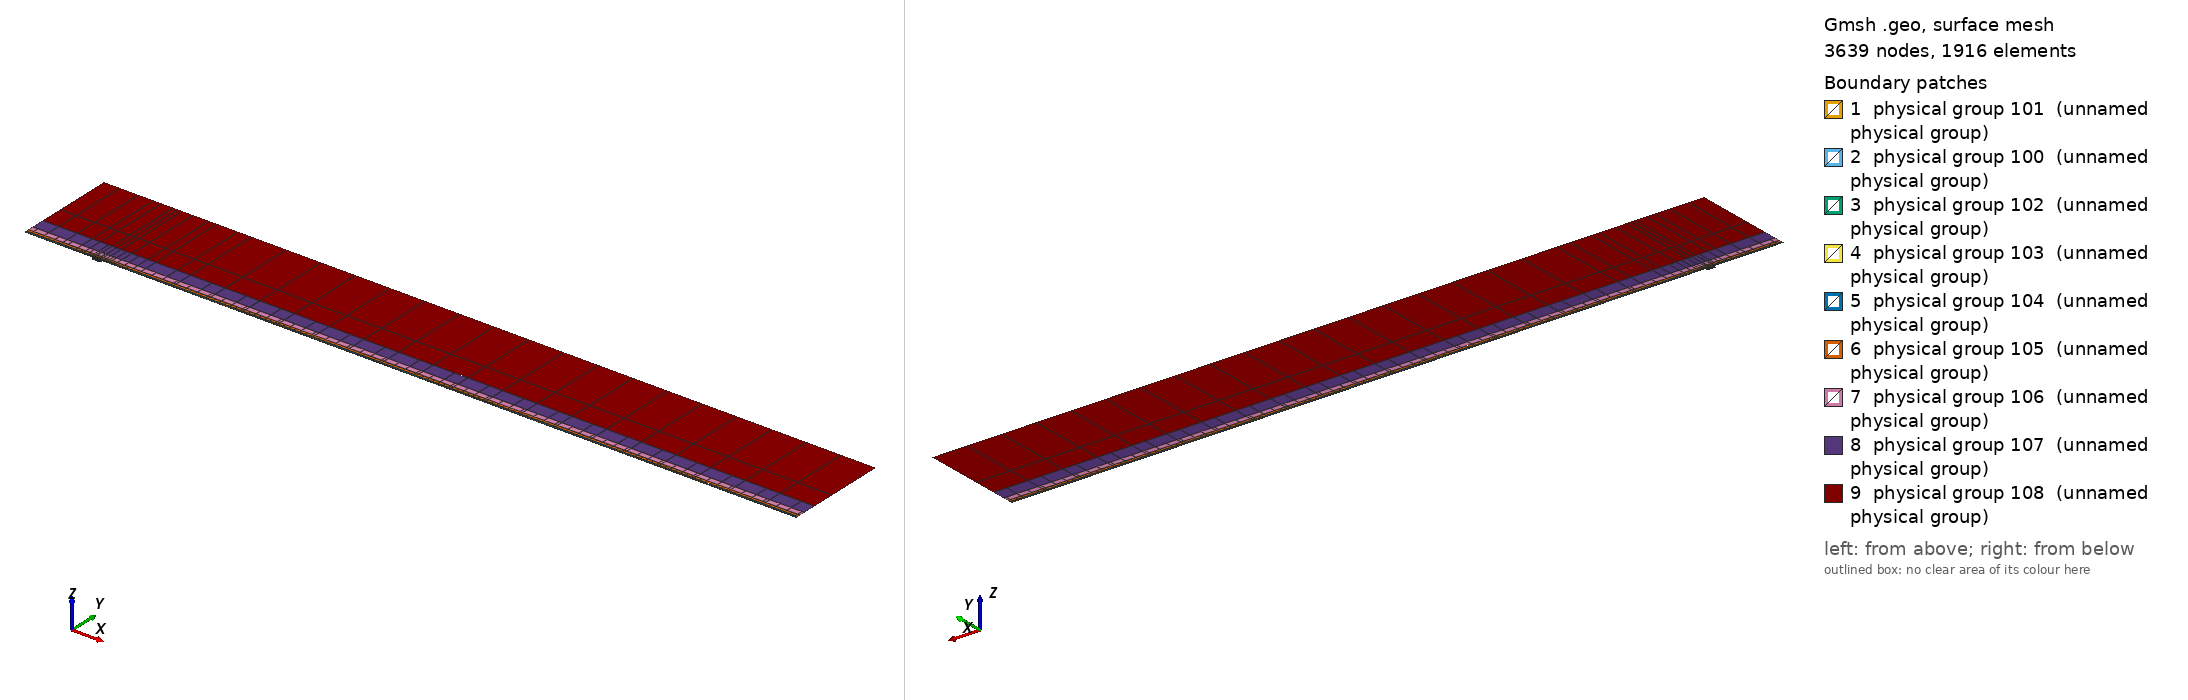

Gmsh geometry script, surface-meshed: 3639 nodes, 1916 surface elements. Boundary patches (legend numbers): 1 physical group 101 (unnamed physical group), 2 physical group 100 (unnamed physical group), 3 physical group 102 (unnamed physical group), 4 physical group 103 (unnamed physical group), 5 physical group 104 (unnamed physical group), 6 physical group 105 (unnamed physical group), 7 physical group 106 (unnamed physical group), 8 physical group 107 (unnamed physical group), 9 physical group 108 (unnamed physical group). Left view from above one corner, right view from below the opposite corner. Legend entries are the model's physical surfaces. The drawing asked Gmsh for element sizes between 1% and 20% of the model's largest extent; the script's own settings can give other sizes.

=== mesh.geo (drawn) ===
// Keep coincident points/curves of the non-conforming interfaces as distinct entities
Geometry.AutoCoherence = 0;

// Macro parameters
deltaStar = 1;
D = 4 * deltaStar; // depth of the gap
W = 13 * deltaStar; // width of the gap
BL = 0.25 * deltaStar; // height of the first layer of quad elements (conforming with the gap)
x0 = 100 * deltaStar; // x distance from inflow to gap
lengthOutflow = 1000 * deltaStar; // length after the gap
x3 = W + lengthOutflow; // last point of the domain
height = 150 * deltaStar; // height of the domain

// Micro parameters
dx = 0.15; // horizontal size of the elements at the leading edge of the gap (x = 0)
dx_te = dx; // horizontal size of the elements at the trailing edge of the gap (x = W, most resolution-demanding point in the domain)
dy = 1.25 * dx;

// Horizontal sizes. The first layer of quads (layer L = 0) has size dx (dx_te) at the leading (trailing) edge of the gap, growing with
// ratio q_h[0] away from them up to h_max[0]. Layer L and L + 1 (L = k + 1 is the strip k) are separated by a non-conforming interface
// (except inside the gap, where the first layer is conforming with it).
// NESTED interfaces: the nodes of strip k are a subset of the nodes of the layer below. Two neighbouring faces of the layer below are
// merged into one face (2:1) only if the merged face is not larger than the target size of strip k,
// h_target_k = Min(dx * coarsen_h^(k + 1) + (q_h[k + 1] - 1) * d, h_max[k + 1]) (d = distance to the closest edge of the gap);
// otherwise the face is kept (1:1). Hence every vertex of the upper side of an interface is also a vertex of the lower side, and no
// face of the lower side straddles a vertex of the upper side (a staggered, non-nested interface makes P4 unstable).
y_if[] = {BL, 0.75 * deltaStar, 1.75 * deltaStar, 3.75 * deltaStar, 8 * deltaStar, 16 * deltaStar, 35 * deltaStar}; // heights of the non-conforming interfaces (first one must be BL)
coarsen_h = 2; // horizontal coarsening factor of h_min across each interface
q_h[] = {1.1, 1.15, 1.15, 1.2, 1.25, 1.3, 1.35, 1.4}; // horizontal growth ratio away from the edges of the gap, for each layer
h_max[] = {4, 4, 4, 5, 8, 20, 50, 200}; // R1: refined to resolve the TS waves downstream (DNS: {8, 10, 20, 50, 100, 200, 300, 500}) // maximum horizontal size, for each layer
q_v[] = {1.3, 1.3, 1.3, 1.4, 1.6, 2.0, 2.5}; // vertical growth ratio of the elements in each strip
n_v_min[] = {1, 1, 1, 1, 1, 1, 1, 1};
k_fine_end = 4; // from strip k_fine_end on, the 2:1 merging in each interval starts at the end closest to the gap (otherwise the last
                // face before the leading edge is never merged and becomes a spike of very large aspect ratio in the upper strips)

// Every interface is split in x into segments of length ~seg_len (plus the breakpoints 0, W/2, W). Each segment is a separate
// Nektar++ interface: Nektar++ pairs every rank holding one side of an interface with every rank holding the other side,
// so short segments keep the interface communication local.
seg_len = 50;

// fit (check the file scripts/fit_gmsh.py for more details)
p_in_v_left = 1.0335663036230878 - 1.0234149444433507/(W - 0.8098798097181781)^0.5991729377115732; // densitiy concentration of elements inside the gap, vertically, near the left wall.
p_in_v_right = 1.008073572191136 - 1.1471875292840257/(W - 1.2941255994826328)^0.7890392764815325; // densitiy concentration of elements inside the gap, vertically, near the right wall.
p_in_h_bottom = 0.8; // densitiy concentration of elements inside the gap, horizontally.
p_in_h_top = 0.8; // densitiy concentration of elements inside the gap, horizontally.
p_out_h = 0.5; // densitiy concentration of elements of the first layer, vertically (towards the wall).

// Automated parameters
a_in_v_right = dx_te / (W / 2);
a_in_v_left = dx / (W / 2);
a_in_h_bottom = dy / (D / 2);
a_in_h_top = dx / (D / 2);
a_out_h = dx / BL;

// for the derivation of the formula, see file 20250123_gmshFormula.md in the docs folder
N_in_v_right = Ceil( Log (a_in_v_right / (1 - p_in_v_right + a_in_v_right * p_in_v_right)) / Log(p_in_v_right) );
N_in_v_left = Ceil( Log (a_in_v_left / (1 - p_in_v_left + a_in_v_left * p_in_v_left)) / Log(p_in_v_left) );
N_in_h_bottom = Ceil( Log (a_in_h_bottom / (1 - p_in_h_bottom + a_in_h_bottom * p_in_h_bottom)) / Log(p_in_h_bottom) );
N_in_h_top = Ceil( Log (a_in_h_top / (1 - p_in_h_top + a_in_h_top * p_in_h_top)) / Log(p_in_h_top) );
N_out_h = Ceil( Log (a_out_h / (1 - p_out_h + a_out_h * p_out_h)) / Log(p_out_h) ) + 1; // + 1 is to correct the fact that the distance is too small to properly approximate the dx length
N_out_h = Max(N_out_h, n_v_min[0] + 1);

// ---------------------------
// gap
// ---------------------------
Point(2) = {0,0,0};
Point(3) = {0,-D,0};
Point(4) = {W,-D,0};
Point(5) = {W,0,0};
Point(13) = {W/2,0,0};
Point(15) = {0,-D/2,0};
Point(16) = {W/2,-D,0};
Point(17) = {W,-D/2,0};
Line(2) = {2,15};
Line(3) = {3,16};
Line(4) = {4,17};
Line(14) = {2,13};
Line(15) = {15,3};
Line(16) = {16,4};
Line(17) = {17,5};
Line(18) = {13,5};
Curve Loop(2) = {2, 15, 3, 16, 4, 17, -18, -14};
Plane Surface(2) = {2};
Transfinite Surface {2} = {3, 4, 5, 2};
Transfinite Curve {18, 16} = N_in_v_right Using Progression p_in_v_right;
Transfinite Curve {-14, -3} = N_in_v_left Using Progression p_in_v_left;
Transfinite Curve {15, -4} = N_in_h_bottom Using Progression p_in_h_bottom;
Transfinite Curve {-2, 17} = N_in_h_top Using Progression p_in_h_top;
Recombine Surface {2};

// ---------------------------
// breakpoints of the segments of the interfaces (common to all the horizontal lines)
// ---------------------------
x_int[] = {-x0};
n_seg = Max(Round((x0) / seg_len), 1);
For m In {1:n_seg-1}
  x_int[] += {-x0 + m * x0 / n_seg};
EndFor
x_int[] += {0, W/2, W};
n_seg = Max(Round((x3 - W) / seg_len), 1);
For m In {1:n_seg-1}
  x_int[] += {W + m * (x3 - W) / n_seg};
EndFor
x_int[] += {x3};
nInt = #x_int[] - 1;

// Macro creating a horizontal chain of lines at height y_chain, from -x0 to x3, with points at all the breakpoints x_int[]
// and size h_min_k at the edges of the gap, growing with ratio q_k up to h_max_k.
// If gap_lines == 1, the intervals [0, W/2] and [W/2, W] use the lines gap_l and gap_r instead (conforming with the gap).
// Output: chain[] (lines), chain_cnt[] (number of lines in each interval), p_first, p_last (end points)
// Macro appending to Xc[] the n_ nodes (excluding the first one) of a transfinite line [xa_, xa_ + L_] with n_ elements and progression r_
Macro AddNodes
  For j In {1:n_}
    If (Fabs(r_ - 1) < 1e-12)
      Xc[] += {xa_ + L_ * j / n_};
    Else
      Xc[] += {xa_ + L_ * (r_^j - 1) / (r_^n_ - 1)};
    EndIf
  EndFor
Return

// Macro setting isb_ = 1 if xq_ is one of the breakpoints x_int[]
Macro IsBreakpoint
  isb_ = 0;
  For ib_ In {0:#x_int[]-1}
    If (Fabs(xq_ - x_int[ib_]) < 1e-9)
      isb_ = 1;
    EndIf
  EndFor
Return

// Macro creating the nested chain of strip k from the nodes X_lo[] of the layer below, interval by interval (between breakpoints):
// two neighbouring faces are merged (2:1) if the merged face is not larger than the target size of the strip; otherwise the face
// is kept (1:1). The faces are paired from the left end of each interval, except from strip k_fine_end on in the intervals whose
// fine end (closest edge of the gap) is on the right (x < 0 and W/2 < x < W), which are paired from the right. Output: X_up[]
Macro NestedNodes
  X_up[] = {X_lo[0]};
  j0_ = 0;
  For ii_ In {0:nInt-1}
    // nodes j0_..j1_ of X_lo[] in the interval [x_int[ii_], x_int[ii_ + 1]]
    found_ = 0;
    For jj_ In {j0_ + 1:#X_lo[]-1}
      If (found_ == 0 && Fabs(X_lo[jj_] - x_int[ii_ + 1]) < 1e-9)
        j1_ = jj_; found_ = 1;
      EndIf
    EndFor
    xmi_ = (x_int[ii_] + x_int[ii_ + 1]) / 2;
    rev_ = (k >= k_fine_end && (xmi_ < 0 || (xmi_ > W/2 && xmi_ < W)));
    seg_[] = {};
    If (rev_)
      For jj_ In {j1_:j0_:-1}
        seg_[] += {X_lo[jj_]};
      EndFor
    Else
      For jj_ In {j0_:j1_}
        seg_[] += {X_lo[jj_]};
      EndFor
    EndIf
    // greedy pairing along seg_[] (no breakpoint inside it)
    out_[] = {seg_[0]};
    skip = 0;
    For j In {0:#seg_[]-2}
      If (skip)
        skip = 0;
      Else
        merge = 0;
        If (j + 2 <= #seg_[] - 1)
          xm_ = (seg_[j] + seg_[j + 2]) / 2;
          d_ = (xm_ < W/2 ? Fabs(xm_) : Fabs(xm_ - W));
          hm_ = (xm_ > W/2 ? dx_te : dx) * coarsen_h^(k + 1);
          ht_ = Min(hm_ + (q_h[k + 1] - 1) * d_, h_max[k + 1]);
          If (Fabs(seg_[j + 2] - seg_[j]) <= ht_)
            merge = 1;
          EndIf
        EndIf
        If (merge)
          out_[] += {seg_[j + 2]}; skip = 1;
        Else
          out_[] += {seg_[j + 1]};
        EndIf
      EndIf
    EndFor
    // append the new nodes of the interval (without its first node, already in X_up[]) in increasing x
    If (rev_)
      For jj_ In {#out_[]-2:0:-1}
        X_up[] += {out_[jj_]};
      EndFor
    Else
      For jj_ In {1:#out_[]-1}
        X_up[] += {out_[jj_]};
      EndFor
    EndIf
    j0_ = j1_;
  EndFor
Return

// Macro creating a chain of straight lines (one element each) through the nodes X_up[] at height y_chain.
// Output: chain[] (lines), chain_cnt[] (number of lines in each interval between breakpoints), p_first, p_last
Macro ExplicitChain
  chain[] = {}; chain_cnt[] = {};
  pa = newp; Point(pa) = {X_up[0], y_chain, 0}; p_first = pa;
  cnt = 0;
  For j In {1:#X_up[]-1}
    pb = newp; Point(pb) = {X_up[j], y_chain, 0};
    l = newl; Line(l) = {pa, pb};
    Transfinite Curve {l} = 2;
    chain[] += {l}; cnt += 1;
    xq_ = X_up[j]; Call IsBreakpoint;
    If (isb_)
      chain_cnt[] += {cnt}; cnt = 0;
    EndIf
    pa = pb;
  EndFor
  p_last = pa;
Return

Macro HorizontalChain
  chain[] = {};
  chain_cnt[] = {};
  Xc[] = {x_int[0]}; // x of the nodes of the chain
  pa = newp; Point(pa) = {x_int[0], y_chain, 0};
  p_first = pa;
  For i In {0:nInt-1}
    xm = (x_int[i] + x_int[i + 1]) / 2;
    h_min_i = (xm > W/2 ? Min(h_min_k * dx_te / dx, h_max_k) : h_min_k); // size at the closest edge of the gap
    d_c = (h_max_k - h_min_i) / (q_k - 1); // distance to the gap edge where the size reaches h_max_k
    If (gap_lines && xm > 0 && xm < W)
      If (xm < W/2)
        chain[] += {gap_l}; pb = gap_pm;
        For j In {1:N_in_v_left-1}
          m = N_in_v_left - 1 - j;
          Xc[] += {W/2 - W/2 * (p_in_v_left^m - 1) / (p_in_v_left^(N_in_v_left - 1) - 1)};
        EndFor
      Else
        chain[] += {gap_r}; pb = gap_pr;
        For j In {1:N_in_v_right-1}
          Xc[] += {W/2 + W/2 * (p_in_v_right^j - 1) / (p_in_v_right^(N_in_v_right - 1) - 1)};
        EndFor
      EndIf
      chain_cnt[] += {1};
    Else
      If (gap_lines && x_int[i + 1] == 0)
        pb = gap_pl;
      Else
        pb = newp; Point(pb) = {x_int[i + 1], y_chain, 0};
      EndIf
      // distance of both ends to the closest edge of the gap (the breakpoints include 0, W/2 and W)
      If (xm < 0)
        da = -x_int[i]; db = -x_int[i + 1];
      ElseIf (xm < W/2)
        da = x_int[i]; db = x_int[i + 1];
      ElseIf (xm < W)
        da = W - x_int[i]; db = W - x_int[i + 1];
      Else
        da = x_int[i] - W; db = x_int[i + 1] - W;
      EndIf
      d1 = Min(da, db); d2 = Max(da, db);
      h1 = Min(h_min_i + (q_k - 1) * d1, h_max_k);
      If (d2 <= d_c + 0.5 * h_max_k || d1 >= d_c - 0.5 * h1)
        // a single line: geometric (fine end at the gap side) or uniform
        If (d1 >= d_c - 0.5 * h1)
          n = Max( Round((d2 - d1) / h_max_k), 1 ); prog = 1;
        Else
          h2 = Min(h_min_i + (q_k - 1) * d2, h_max_k);
          n = Max( Round(Log(h2 / h1) / Log(q_k) + (d2 - Min(d2, d_c)) / h_max_k), 1 ); prog = q_k;
        EndIf
        l = newl; Line(l) = {pa, pb};
        Transfinite Curve {l} = n + 1 Using Progression (da < db ? prog : 1/prog);
        xa_ = x_int[i]; L_ = x_int[i + 1] - x_int[i]; n_ = n; r_ = (da < db ? prog : 1/prog); Call AddNodes;
        chain[] += {l};
        chain_cnt[] += {1};
      Else
        // geometric part next to the gap side, uniform part away from it
        n_g = Max( Round(Log(h_max_k / h1) / Log(q_k)), 1 );
        n_u = Max( Round((d2 - d_c) / h_max_k), 1 );
        pm = newp;
        If (da < db)
          Point(pm) = {x_int[i] + (d_c - d1), y_chain, 0};
          lg = newl; Line(lg) = {pa, pm};
          lu = newl; Line(lu) = {pm, pb};
          Transfinite Curve {lg} = n_g + 1 Using Progression q_k;
          Transfinite Curve {lu} = n_u + 1 Using Progression 1;
          chain[] += {lg, lu};
          xa_ = x_int[i]; L_ = d_c - d1; n_ = n_g; r_ = q_k; Call AddNodes;
          xa_ = x_int[i] + (d_c - d1); L_ = x_int[i + 1] - xa_; n_ = n_u; r_ = 1; Call AddNodes;
        Else
          Point(pm) = {x_int[i + 1] - (d_c - d1), y_chain, 0};
          lu = newl; Line(lu) = {pa, pm};
          lg = newl; Line(lg) = {pm, pb};
          Transfinite Curve {lu} = n_u + 1 Using Progression 1;
          Transfinite Curve {lg} = n_g + 1 Using Progression 1/q_k;
          chain[] += {lu, lg};
          xa_ = x_int[i]; L_ = x_int[i + 1] - (d_c - d1) - xa_; n_ = n_u; r_ = 1; Call AddNodes;
          xa_ = x_int[i + 1] - (d_c - d1); L_ = d_c - d1; n_ = n_g; r_ = 1/q_k; Call AddNodes;
        EndIf
        chain_cnt[] += {2};
      EndIf
    EndIf
    pa = pb;
  EndFor
  p_last = pa;
Return

// ---------------------------
// first layer of quads (y in [0, BL]), conforming with the gap
// ---------------------------
Point(11) = {0,BL,0};
Point(14) = {W/2,BL,0};
Point(12) = {W,BL,0};
Line(12) = {11,14};
Line(19) = {14,12};
Transfinite Curve {19} = N_in_v_right Using Progression p_in_v_right;
Transfinite Curve {-12} = N_in_v_left Using Progression p_in_v_left;

h_min_k = dx; h_max_k = h_max[0]; q_k = q_h[0];
gap_lines = 1;
y_chain = 0; gap_l = 14; gap_r = 18; gap_pl = 2; gap_pm = 13; gap_pr = 5;
Call HorizontalChain;
wall0[] = {chain[]}; pw0 = p_first; pw1 = p_last;
y_chain = BL; gap_l = 12; gap_r = 19; gap_pl = 11; gap_pm = 14; gap_pr = 12;
Call HorizontalChain;
top0[] = {chain[]}; top0_cnt[] = {chain_cnt[]}; pt0 = p_first; pt1 = p_last;
X_lo[] = {Xc[]};
gap_lines = 0;

l_in0 = newl; Line(l_in0) = {pt0, pw0};
l_out0 = newl; Line(l_out0) = {pw1, pt1};
Transfinite Curve {l_in0} = N_out_h Using Progression p_out_h;
Transfinite Curve {-l_out0} = N_out_h Using Progression p_out_h;
cl = newcl; Curve Loop(cl) = {wall0[], l_out0, -top0[{#top0[]-1:0:-1}], l_in0};
s0 = news; Plane Surface(s0) = {cl};
Transfinite Surface {s0} = {pw0, pw1, pt1, pt0};
Recombine Surface {s0};
wall[] = {};
For i In {0:#wall0[]-1}
  If (wall0[i] != 14 && wall0[i] != 18)
    wall[] += {wall0[i]};
  EndIf
EndFor

// ---------------------------
// non-conforming quad strips
// ---------------------------
nStrips = #y_if[];
y_if[] += {height};
h_v = BL * (1 - p_out_h) / (1 - p_out_h^(N_out_h - 1)) * p_out_h^0; // largest element of the first layer (top)
inlet_strips[] = {};
outlet_strips[] = {};
lower_if[] = {top0[]};
lower_cnt[] = {top0_cnt[]};
For k In {0:nStrips-1}
  // nodes of the strip: nested in the nodes of the layer below (1:1 or 2:1)
  Call NestedNodes;
  // horizontal lines (new points also at the bottom, so that the interface is non-conforming, but nested)
  y_chain = y_if[k];
  Call ExplicitChain;
  bottom[] = {chain[]}; bottom_cnt[] = {chain_cnt[]}; pb0 = p_first; pb1 = p_last;
  y_chain = y_if[k + 1];
  Call ExplicitChain;
  top[] = {chain[]}; top_cnt[] = {chain_cnt[]}; pt0 = p_first; pt1 = p_last;
  X_lo[] = {X_up[]};

  // vertical lines, geometric growth q_v starting from the size of the last element below
  H = y_if[k + 1] - y_if[k];
  E_v = Max( Round( Log(1 + H * (q_v[k] - 1) / (q_v[k] * h_v)) / Log(q_v[k]) ), n_v_min[k + 1] );
  h_v = H * (q_v[k] - 1) / (q_v[k]^E_v - 1) * q_v[k]^(E_v - 1); // actual size of the last element of the strip
  ll = newl; Line(ll) = {pb0, pt0};
  lr = newl; Line(lr) = {pb1, pt1};
  Transfinite Curve {ll, lr} = E_v + 1 Using Progression q_v[k];
  inlet_strips[] += {ll};
  outlet_strips[] += {lr};

  // surface
  cl = newcl; Curve Loop(cl) = {bottom[], lr, -top[{#top[]-1:0:-1}], -ll};
  s = news; Plane Surface(s) = {cl};
  Transfinite Surface {s} = {pb0, pb1, pt1, pt0};
  Recombine Surface {s};
  Physical Surface(102 + k) = {s};

  // interface k, segment i: lower side 200 + 2*(k*nInt + i), upper side 201 + 2*(k*nInt + i)
  cl_lo = 0; cl_up = 0;
  For i In {0:nInt-1}
    Physical Curve(200 + 2*(k*nInt + i)) = {lower_if[{cl_lo:cl_lo + lower_cnt[i] - 1}]};
    Physical Curve(201 + 2*(k*nInt + i)) = {bottom[{cl_up:cl_up + bottom_cnt[i] - 1}]};
    cl_lo += lower_cnt[i];
    cl_up += bottom_cnt[i];
  EndFor
  lower_if[] = {top[]};
  lower_cnt[] = {top_cnt[]};
EndFor
top_strips[] = {lower_if[]};

Printf("nStrips = %g, nSegments = %g, nInterfaces = %g (nested)", nStrips, nInt, nStrips * nInt);


// defining boundary
Physical Curve(1) = {l_in0, inlet_strips[]}; // inlet
Physical Curve(2) = {l_out0, outlet_strips[]}; // outlet
Physical Curve(3) = {top_strips[]}; // top
Physical Curve(4) = {wall[], 2, 15, 3, 16, 4, 17}; // wall


Physical Surface(100) = {s0};
Physical Surface(101) = {2};
// Physical Surface(102), (103), ... are the non-conforming strips (defined in the loop above)
// Physical Curve(200), (201), ... are the two sides of the segments of the non-conforming interfaces (defined in the loop above)
